Run: headless pygame with SDL's dummy video driver; simulated clock (each Clock.tick advances the game by its frame time, no real sleeping); random seed 0; keys injected as events and as key.get_pressed() state; no mouse input.
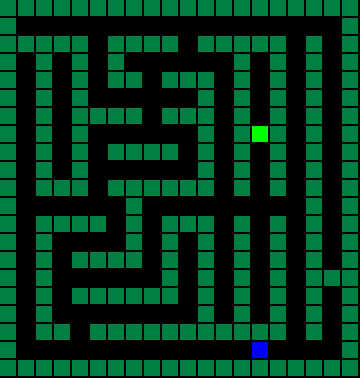
Frame 1 of 4 · flips 1–60 · no input
Frame 2 of 4 · flips 61–180 · tapped SPACE, RETURN · held RIGHT (→), D · screen unchanged from frame 1, image omitted
Frame 3 of 4 · flips 181–300 · held DOWN (↓), S · screen unchanged from frame 2, image omitted
Frame 4 of 4 · flips 301–420 · held LEFT (←), A, UP (↑), W · screen unchanged from frame 3, image omitted

The pygame program that drew these frames:

import pygame
from queue import PriorityQueue

# Define Player class
class Player:
    def __init__(self, color, start_pos):
        self.rect = pygame.Rect(start_pos[0], start_pos[1], 16, 16)
        self.color = color
        self.path = []

    def set_position(self, x, y):
        self.rect.x = x
        self.rect.y = y

# Define Wall and Door classes
class Wall:
    def __init__(self, pos):
        self.rect = pygame.Rect(pos[0], pos[1], 16, 16)

class Door:
    def __init__(self, pos):
        self.rect = pygame.Rect(pos[0], pos[1], 16, 16)
        self.open = False

# Define heuristic function
def heuristic(pos1, pos2):
    x1, y1 = pos1
    x2, y2 = pos2
    return abs(x1 - x2) + abs(y1 - y2)

# A* algorithm implementation
def find_path(start, end, walls, doors):
    open_set = PriorityQueue()
    open_set.put((0, start))
    came_from = {}
    g_score = {start: 0}
    f_score = {start: heuristic(start, end)}

    while not open_set.empty():
        _, current = open_set.get()

        if current == end:
            path = []
            while current in came_from:
                path.append(current)
                current = came_from[current]
            path.reverse()
            return path

        for dx, dy in [(0, 1), (0, -1), (1, 0), (-1, 0)]:
            next_pos = (current[0] + dx, current[1] + dy)
            if next_pos in walls or (next_pos in doors and not doors[next_pos]) or next_pos[0] < 0 or next_pos[0] >= len(level[0]) or next_pos[1] < 0 or next_pos[1] >= len(level):
                continue

            tentative_g_score = g_score[current] + 1
            if next_pos not in g_score or tentative_g_score < g_score[next_pos]:
                came_from[next_pos] = current
                g_score[next_pos] = tentative_g_score
                f_score[next_pos] = g_score[next_pos] + heuristic(next_pos, end)
                open_set.put((f_score[next_pos], next_pos))
    return []

# Function to find best path considering the door opening
def find_best_path(start, end, walls, key_pos, doors):
    initial_path = find_path(start, end, walls, doors)

    # Simulate opening the doors
    for door_pos in doors:
        doors[door_pos] = True

    # Find the path from start to the key, then from key to the end
    key_path = find_path(start, key_pos, walls, doors)
    new_path = find_path(key_pos, end, walls, doors)
    combined_path = key_path + new_path[1:] if key_path and new_path else None

    # Reset door status
    for door_pos in doors:
        doors[door_pos] = False

    # Compare initial path and combined path, and return the shortest one
    if combined_path:
        return initial_path if len(initial_path) < len(combined_path) else combined_path
    return initial_path

# Initialize pygame
pygame.init()

# Initialize screen and clock
pygame.display.set_caption("Get to the red square!")
screen = pygame.display.set_mode((360, 378))
clock = pygame.time.Clock()

# Define the level
level = [
    "WWWWWWWWWWWWWWWWWWWW",
    "W   P        P     W",
    "WWWWW WWWW WWWWW W W",
    "W W W W      W W W W",
    "W W W WW WWW W W W W",
    "W W W      W W W W W",
    "W W WWWW WWW W W W W",
    "W W W      W WDW W W",
    "W W W WWWW W W W W W",
    "W W W      W W W W W",
    "W WWW WWWWWW W W W W",
    "W      W         W W",
    "W WWWW W WWW W W W W",
    "W W    W W W W W W W",
    "W W WWWW W W W W W W",
    "W W      W W W W WWW",
    "W W WWWWWW W W W W W",
    "W W        W W W W W",
    "WVWW WWWWWWWWWWWVW W",
    "W             E    W",
    "WWWWWWWWWWWWWWWWWWWW"
]

# Create walls, doors and find start and end positions
walls = set()
doors = {}
start_pos_yellow = None
start_pos_blue = None
end_pos = None
key_pos = None
x = y = 0
for row in level:
    for col in row:
        if col == "W":
            walls.add((x // 18, y // 18))
        elif col == "P":
            if not start_pos_yellow:
                start_pos_yellow = (x // 18, y // 18)
            else:
                start_pos_blue = (x // 18, y // 18)
        elif col == "E":
            end_pos = (x // 18, y // 18)
        elif col == "D":
            key_pos = (x // 18, y // 18)
        elif col == "V":
            doors[(x // 18, y // 18)] = False
        x += 18
    y += 18
    x = 0

# Set initial positions for yellow and blue squares
yellow_player = Player((255, 200, 0), (start_pos_yellow[0] * 18, start_pos_yellow[1] * 18))
blue_player = Player((0, 0, 255), (start_pos_blue[0] * 18, start_pos_blue[1] * 18))

# Find best paths for yellow and blue squares
yellow_path = find_best_path(start_pos_yellow, end_pos, walls.copy(), key_pos, doors.copy())
blue_path = find_best_path(start_pos_blue, end_pos, walls.copy(), key_pos, doors.copy())

# Drawing functions
def draw_path(path, color):
    for i in range(len(path) - 1):
        pygame.draw.line(screen, color, (path[i][0] * 18 + 8, path[i][1] * 18 + 8), (path[i + 1][0] * 18 + 8, path[i + 1][1] * 18 + 8), 3)

def render_game():
    screen.fill((0, 0, 0))
    for wall in walls:
        pygame.draw.rect(screen, (0, 128, 64), pygame.Rect(wall[0] * 18, wall[1] * 18, 16, 16))
    for door_pos, is_open in doors.items():
        if not is_open:
            pygame.draw.rect(screen, (128, 0, 0), pygame.Rect(door_pos[0] * 18, door_pos[1] * 18, 16, 16))
    pygame.draw.rect(screen, (255, 0, 0), pygame.Rect(end_pos[0] * 18, end_pos[1] * 18, 16, 16))
    pygame.draw.rect(screen, (0, 255, 0), pygame.Rect(key_pos[0] * 18, key_pos[1] * 18, 16, 16))  # Drawing the key as green
    pygame.draw.rect(screen, yellow_player.color, yellow_player.rect)
    pygame.draw.rect(screen, blue_player.color, blue_player.rect)
    draw_path(yellow_path, (255, 255, 0))
    draw_path(blue_path, (0, 0, 255))
    pygame.display.flip()

def update_paths():
    global yellow_path, blue_path
    yellow_path = find_best_path((yellow_player.rect.x // 18, yellow_player.rect.y // 18), end_pos, walls.copy(), key_pos, doors.copy())
    blue_path = find_best_path((blue_player.rect.x // 18, blue_player.rect.y // 18), end_pos, walls.copy(), key_pos, doors.copy())

# Main loop
running = True
while running:
    clock.tick(5)

    for event in pygame.event.get():
        if event.type == pygame.QUIT or (event.type == pygame.KEYDOWN and event.key == pygame.K_ESCAPE):
            running = False

    yellow_pos = (yellow_player.rect.x // 18, yellow_player.rect.y // 18)
    blue_pos = (blue_player.rect.x // 18, blue_player.rect.y // 18)

    if (yellow_pos == key_pos or blue_pos == key_pos):
        for door_pos in doors:
            doors[door_pos] = True
            walls.discard(door_pos)
        update_paths()

    if yellow_path:
        next_pos_yellow = yellow_path.pop(0)
        yellow_player.set_position(next_pos_yellow[0] * 18, next_pos_yellow[1] * 18)

    if blue_path:
        next_pos_blue = blue_path.pop(0)
        blue_player.set_position(next_pos_blue[0] * 18, next_pos_blue[1] * 18)

    render_game()

pygame.quit()
